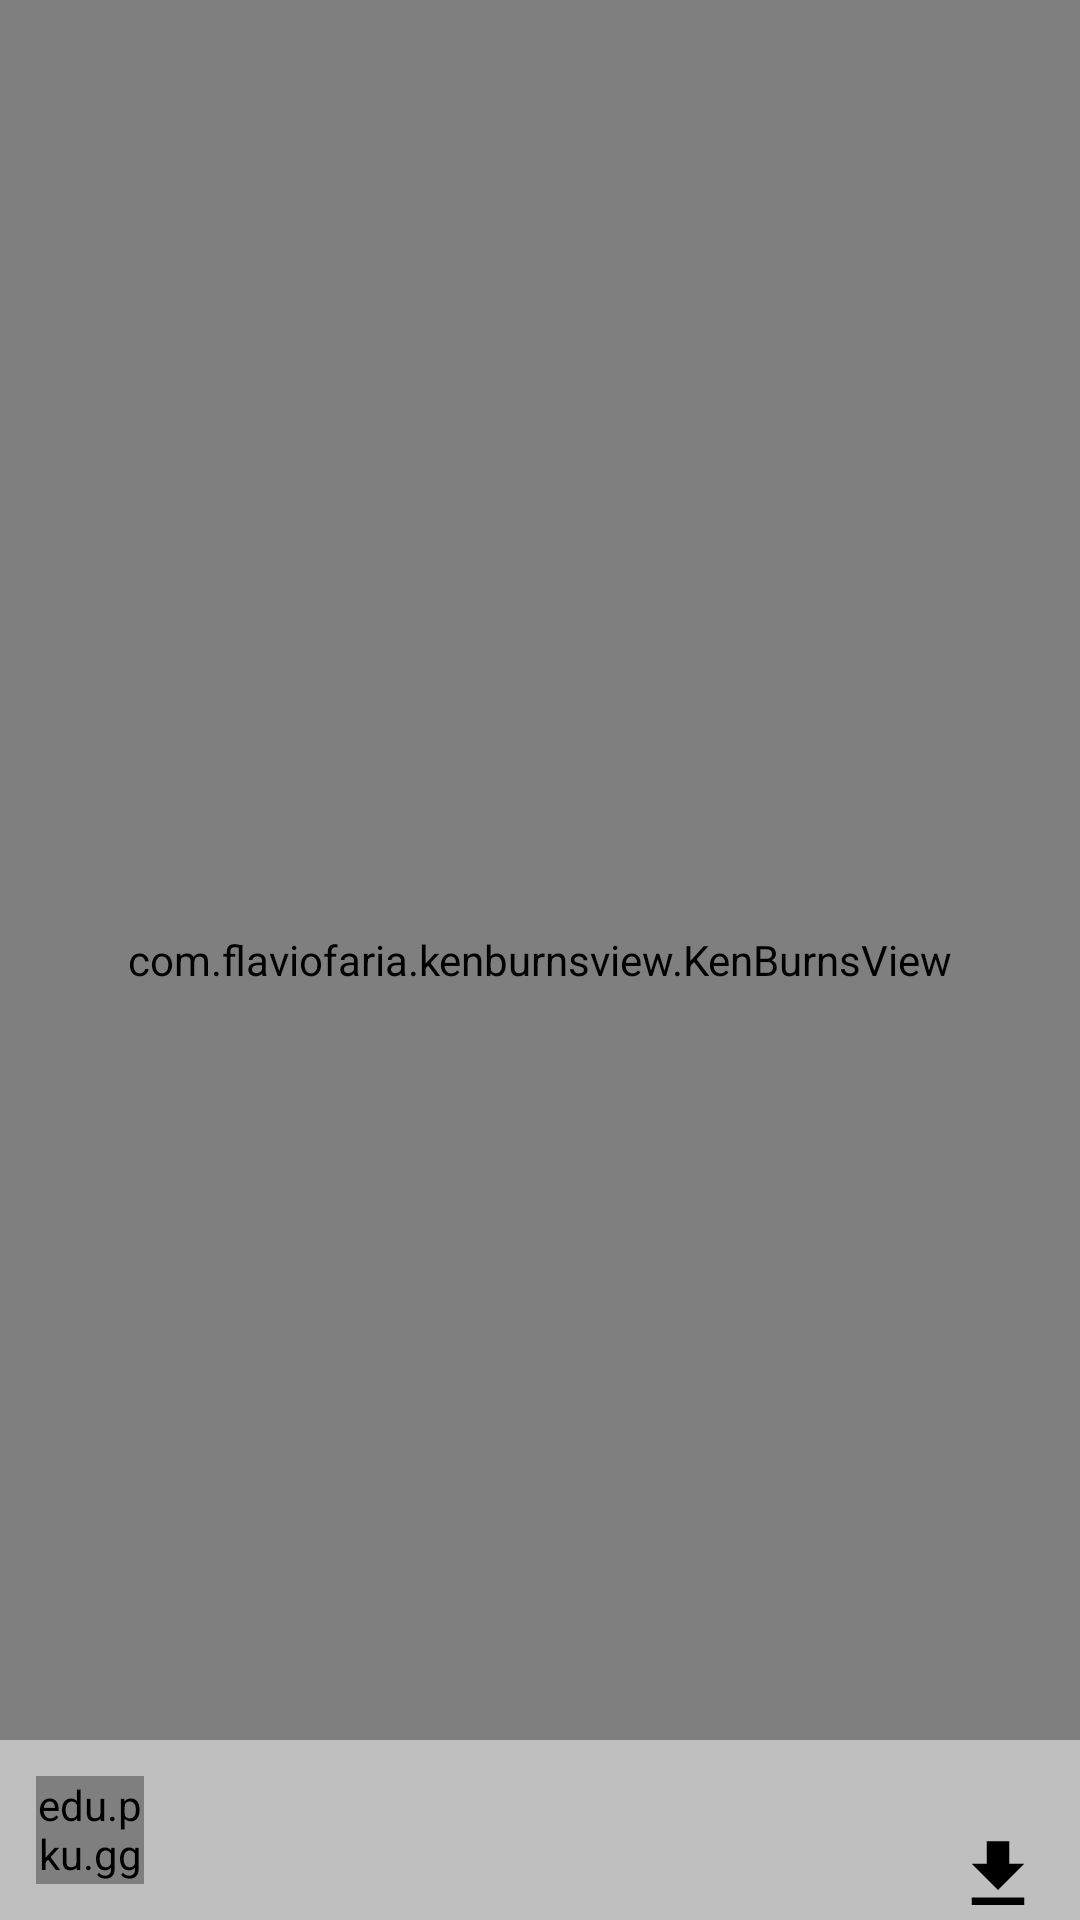

Layout XML and referenced resources for this Android screen:
<!-- AndroidManifest.xml: application theme Theme.AppCompat.NoActionBar -->
<!-- res/layout/activity_photo_detail.xml -->
<?xml version="1.0" encoding="utf-8"?>
<RelativeLayout xmlns:android="http://schemas.android.com/apk/res/android"
    android:layout_width="match_parent"
    android:layout_height="match_parent"
    android:id="@+id/rootLayout">

    
    <com.flaviofaria.kenburnsview.KenBurnsView
        android:id="@+id/photo"
        android:layout_width="match_parent"
        android:layout_height="match_parent" />

    <LinearLayout
        android:layout_width="match_parent"
        android:layout_height="60dp"
        android:background="#7FFFFFFF"
        android:orientation="horizontal"
        android:layout_alignParentBottom="true">
        <LinearLayout
            android:layout_width="wrap_content"
            android:layout_height="match_parent"
            android:layout_weight="1"
            android:gravity="center">
        <edu.pku.gg.gosplash.common.ui.CircleImageView
            android:id="@+id/avatar"
            android:layout_width="36dp"
            android:layout_height="36dp" />
        </LinearLayout>
        <LinearLayout
            android:id="@+id/detail_layout"
            android:layout_width="wrap_content"
            android:layout_height="match_parent"
            android:orientation="vertical"
            android:layout_weight="10">
            <TextView
                android:id="@+id/photo_title"
                android:layout_width="match_parent"
                android:layout_height="30dp"
                android:text=""
                android:gravity="center_vertical"
                android:textColor="@color/black"
                android:singleLine="true"
                android:textSize="14sp"
                android:textStyle="bold"
                android:layout_marginLeft="@dimen/nano_margin"/>

            <TextView
                android:id="@+id/photo_des"
                android:layout_width="match_parent"
                android:layout_height="30dp"
                android:gravity="center_vertical"
                android:layout_marginLeft="@dimen/nano_margin"
                android:singleLine="true"
                android:textColor="@color/black"
                android:text=""
                android:textSize="12sp"/>
        </LinearLayout>
        <LinearLayout
            android:layout_width="wrap_content"
            android:layout_height="match_parent"
            android:orientation="vertical"
            android:layout_weight="1">
            <TextView
                android:id="@+id/photo_size"
                android:layout_width="match_parent"
                android:layout_height="30dp"
                android:gravity="center_horizontal|center_vertical"
                android:singleLine="true"
                android:textColor="@color/black"
                android:text=""
                android:textSize="8sp"/>

            <Button
                android:id="@+id/download_btn"
                android:layout_gravity="center_horizontal"
                android:layout_width="30dp"
                android:layout_height="30dp"
                android:background="@drawable/ic_download"/>

        </LinearLayout>
    </LinearLayout>

    <RelativeLayout
        android:id="@+id/progress_layout"
        android:layout_width="match_parent"
        android:background="#7F000000"
        android:layout_height="match_parent"
        android:visibility="invisible"
        android:clickable="true"
        android:gravity="center">
        <RelativeLayout
            android:layout_width="250dp"
            android:layout_height="wrap_content">
            <RelativeLayout
                android:id="@+id/top"
                android:layout_width="match_parent"
                android:layout_height="24dp"
                android:gravity="center_vertical">
            <TextView
                android:id="@+id/download_title"
                android:layout_width="match_parent"
                android:layout_height="wrap_content"
                android:textColor="@color/white"
                android:gravity="center_vertical"
                android:text="正在下载"
                android:textSize="@dimen/title_text_size"/>
            <Button
                android:id="@+id/cancel_button"
                android:layout_width="20dp"
                android:layout_height="20dp"
                android:layout_alignParentRight="true"
                android:background="@drawable/ic_close"/>
            </RelativeLayout>
            <ProgressBar
                android:layout_below="@+id/top"
                android:id="@+id/progressBar"
                android:layout_width="match_parent"
                style="@android:style/Widget.Material.ProgressBar.Horizontal"
                android:layout_height="50dp" />
        </RelativeLayout>
    </RelativeLayout>

</RelativeLayout>
<!-- resources referenced by this layout -->
<resources>
  <color name="black">#FF000000</color>
  <color name="white">#FFFFFFFF</color>
  <dimen name="nano_margin">2dp</dimen>
  <dimen name="title_text_size">16sp</dimen>
  <!-- drawable ic_close (drawable) -->
  <vector xmlns:android="http://schemas.android.com/apk/res/android"
      xmlns:tools="http://schemas.android.com/tools"
      android:height="24dp"
      android:width="24dp"
      android:viewportWidth="24"
      android:viewportHeight="24">
      <path android:fillColor="#FFFFFF" android:pathData="M19,6.41L17.59,5L12,10.59L6.41,5L5,6.41L10.59,12L5,17.59L6.41,19L12,13.41L17.59,19L19,17.59L13.41,12L19,6.41Z"
          tools:ignore="VectorRaster" />
  </vector>
  <!-- drawable ic_download (drawable) -->
  <vector xmlns:android="http://schemas.android.com/apk/res/android"
      xmlns:tools="http://schemas.android.com/tools"
      android:height="24dp"
      android:width="24dp"
      android:viewportWidth="24"
      android:viewportHeight="24">
      <path android:fillColor="#000000" android:pathData="M5,20H19V18H5M19,9H15V3H9V9H5L12,16L19,9Z"
          tools:ignore="VectorRaster" />
  </vector>
</resources>
